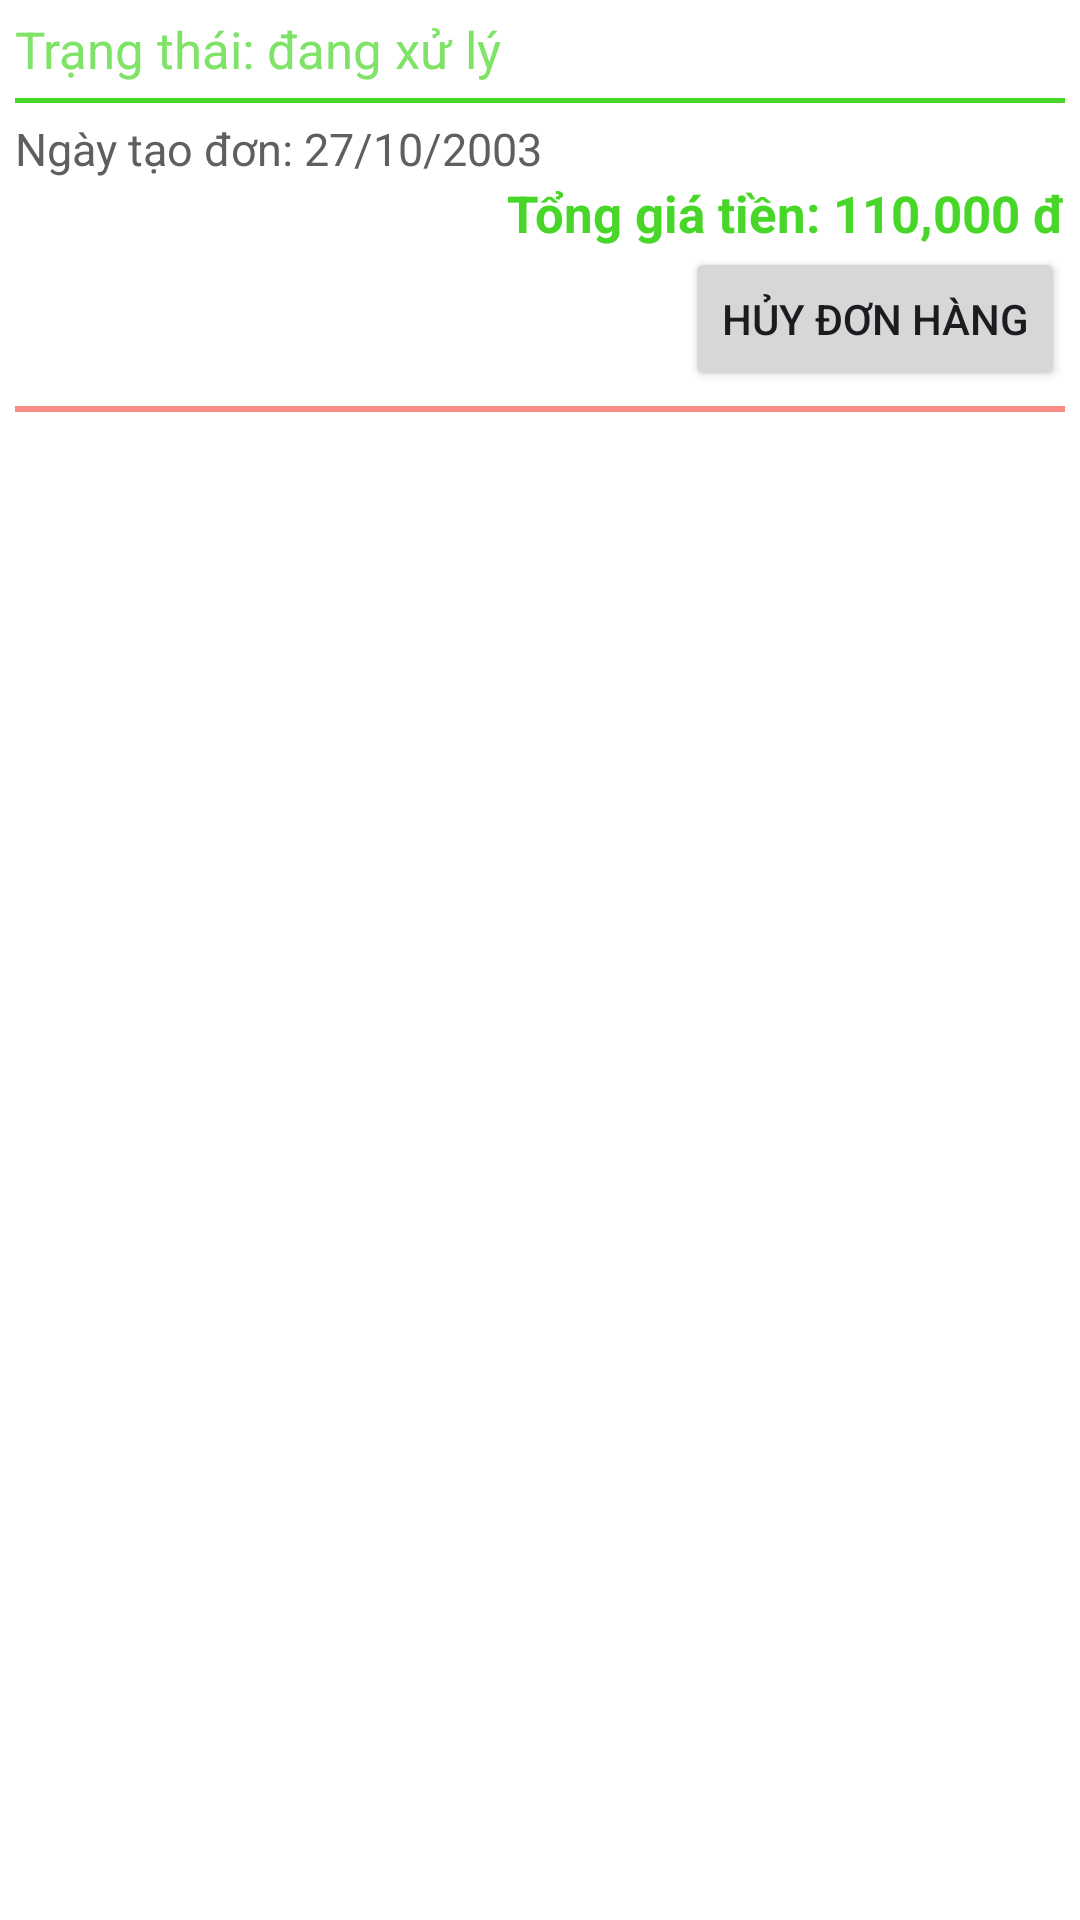

Here is an Android app screen rendered from its layout file. Give the layout XML and the strings, colors and styles it references.
<!-- AndroidManifest.xml: application theme Base.Theme.MyApplication -->
<!-- res/layout/activity_order_detail_item.xml -->
<?xml version="1.0" encoding="utf-8"?>
<LinearLayout xmlns:android="http://schemas.android.com/apk/res/android"
    android:layout_width="match_parent"
    android:layout_height="wrap_content"
    android:layout_marginTop="12dp"
    android:orientation="vertical"
    android:padding="5dp">

    <TextView
        android:id="@+id/statusName"
        android:layout_width="match_parent"
        android:layout_height="wrap_content"
        android:text="Trạng thái: đang xử lý"
        android:textColor="@color/textColor"
        android:textSize="17sp" />

    <androidx.recyclerview.widget.RecyclerView
        android:id="@+id/rcvOrderDetailItems"
        android:layout_width="match_parent"
        android:layout_height="wrap_content" />
    <View
        android:layout_marginTop="5dp"
        android:layout_marginBottom="5dp"
        android:layout_width="match_parent"
        android:layout_height="1.5dp"
        android:background="@color/green_unique" />
    <TextView
        android:id="@+id/timeStatus"
        android:layout_width="match_parent"
        android:layout_height="wrap_content"
        android:textColor="#5F5F5F"
        android:textSize="15sp"
        android:text="Ngày tạo đơn: 27/10/2003" />
    <TextView
        android:id="@+id/totalPrice"
        android:layout_width="wrap_content"
        android:layout_height="wrap_content"
        android:textColor="@color/green_unique"
        android:textSize="17sp"
        android:textStyle="bold"
        android:layout_gravity="end"
        android:text="Tổng giá tiền: 110,000 đ" />
    <Button
        android:id="@+id/btnHandle"
        android:layout_width="wrap_content"
        android:layout_height="wrap_content"
        style="@style/Widget.AppCompat.Button"
        android:layout_gravity="end"
        android:text="Hủy đơn hàng"/>
    <View
        android:layout_marginTop="5dp"
        android:layout_width="match_parent"
        android:layout_height="2dp"
        android:background="#F88C84" />
</LinearLayout>
<!-- resources referenced by this layout -->
<resources>
  <color name="green_unique">#48d728</color>
  <color name="textColor">#7fe368</color>
  <style name="Base.Theme.MyApplication" parent="Theme.Material3.Light.NoActionBar">
          
          <item name="colorPrimary">@color/green_unique</item>
          <item name="colorSecondary">@color/green_unique</item>
          <item name="colorOnSurface">@color/white</item>
          <item name="colorSurface">@color/green_unique</item>
          <item name="android:windowBackground">@color/white</item>
  
      </style>
  <color name="white">#FFFFFFFF</color>
</resources>
